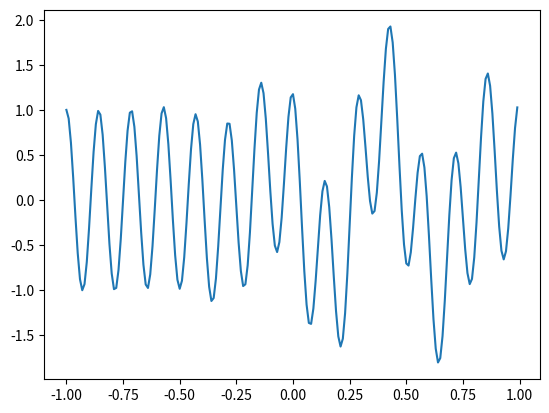

Generate this figure with matplotlib: (Note: this script raises an exception after producing the figure.)
import numpy as np
from scipy import signal
import matplotlib.pyplot as plt

from scipy import signal
import matplotlib.pyplot as plt
t = np.linspace(-1, 1, 200, endpoint=False)
sig  = np.cos(2 * np.pi * 7 * t) + signal.gausspulse(t - 0.4, fc=2)

#**以下二行追加**
plt.plot(t,sig)
plt.pause(3)
#******

widths = np.arange(1, 31)
cwtmatr = signal.cwt(sig, signal.ricker, widths)
plt.imshow(cwtmatr, extent=[-1, 1, 1, 31], cmap='PRGn', aspect='auto',
           vmax=abs(cwtmatr).max(), vmin=-abs(cwtmatr).max())
plt.show()